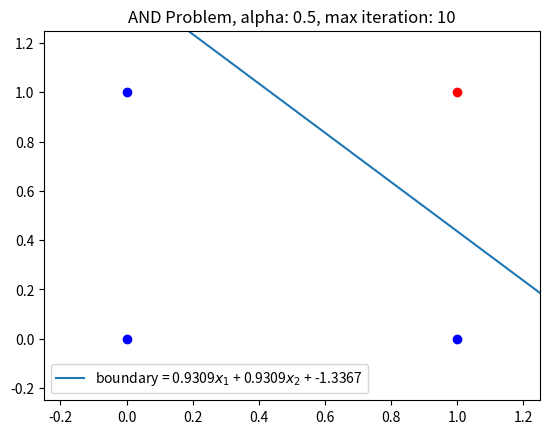

Recreate this plot in Python.
import numpy as np
import matplotlib.pyplot as plt

class LinearClassification:
    def __init__(self, x, expected_y, initial_params, learning_rate=0.1, max_iteration=100):
        self.x = x
        self.expected_y = expected_y
        self.learning_rate = learning_rate
        self.max_iteration = max_iteration
        self.predicted_y = []
        self.costs = []
        self.parameters = [initial_params]
        self.linear_classification()

    def cal_predicted_class(self):
        """
            logistic function:
                1/ (1*exp(-x))
            use logistic function as activation function
            x >= 0 -->  class 1
            x < 0 --> class 0
            h(x) = logistic(x)
        """
        logistic = lambda x: 1/(1+np.exp(-x))
        weights = self.parameters[-1]
        v = (self.x).dot(weights.T).astype(np.double)
        self.predicted_y = logistic(v)

    def cost_function(self):
        cost = (-self.expected_y).dot(np.log(self.predicted_y)) - (1-self.expected_y).dot(np.log(1-self.predicted_y))
        cost = cost/(len(self.expected_y))
        self.costs.append(np.round(cost, 4))

    def gradient_descent(self):
        old_weights = self.parameters[-1]
        new_weights = old_weights - (self.learning_rate/len(self.expected_y))*(
                (self.predicted_y - self.expected_y).dot(self.x)
            )
        self.parameters.append(np.around(new_weights.astype(np.double), 4))
    
    def linear_classification(self):
        for i in range(1, self.max_iteration+1):
            self.cal_predicted_class()      # calculate model class using logistic function
            self.cost_function()            # calculate cost of current iteration parameters
            self.gradient_descent()        # adjust parameter
        # calculate last iteration predicted y and cost
        self.cal_predicted_class()
        self.cost_function()

if __name__ == "__main__":
    # and problem
    and_in = np.array([
        [1, 0, 0],
        [1, 0, 1],
        [1, 1, 0],
        [1, 1, 1],
    ])
    and_init_w = np.array([0.5, 1.5, 1.5])
    and_out = np.array([0, 0, 0, 1])
    learning_rate = 0.5
    max_iteration = 10
    lc = LinearClassification(and_in, and_out, initial_params=and_init_w, learning_rate=learning_rate, max_iteration=max_iteration)
    x_axis = np.arange(-1, 2, 0.1)
    x1 = and_in[:, 1]
    x2 = and_in[:, 2]
    weights = lc.parameters[-1]
    w0 = weights[0]
    w1 = weights[1]
    w2 = weights[2]
    print(f"boundary = {w1}x1 + {w2}x2 + {w0}")
    print(f"cost: {lc.costs[-1]}")
    # visualize and
    plt.plot(x_axis, -(w1*x_axis + w0)/w2, label=f"boundary = {w1}$x_1$ + {w2}$x_2$ + {w0}")
    plt.plot(x1[:3], x2[:3], 'bo')
    plt.plot(x1[-1], x2[-1], "ro")
    plt.axis([-0.25, 1.25, -0.25, 1.25])
    plt.title(f"AND Problem, alpha: {learning_rate}, max iteration: {max_iteration}")
    plt.legend()
    plt.show()